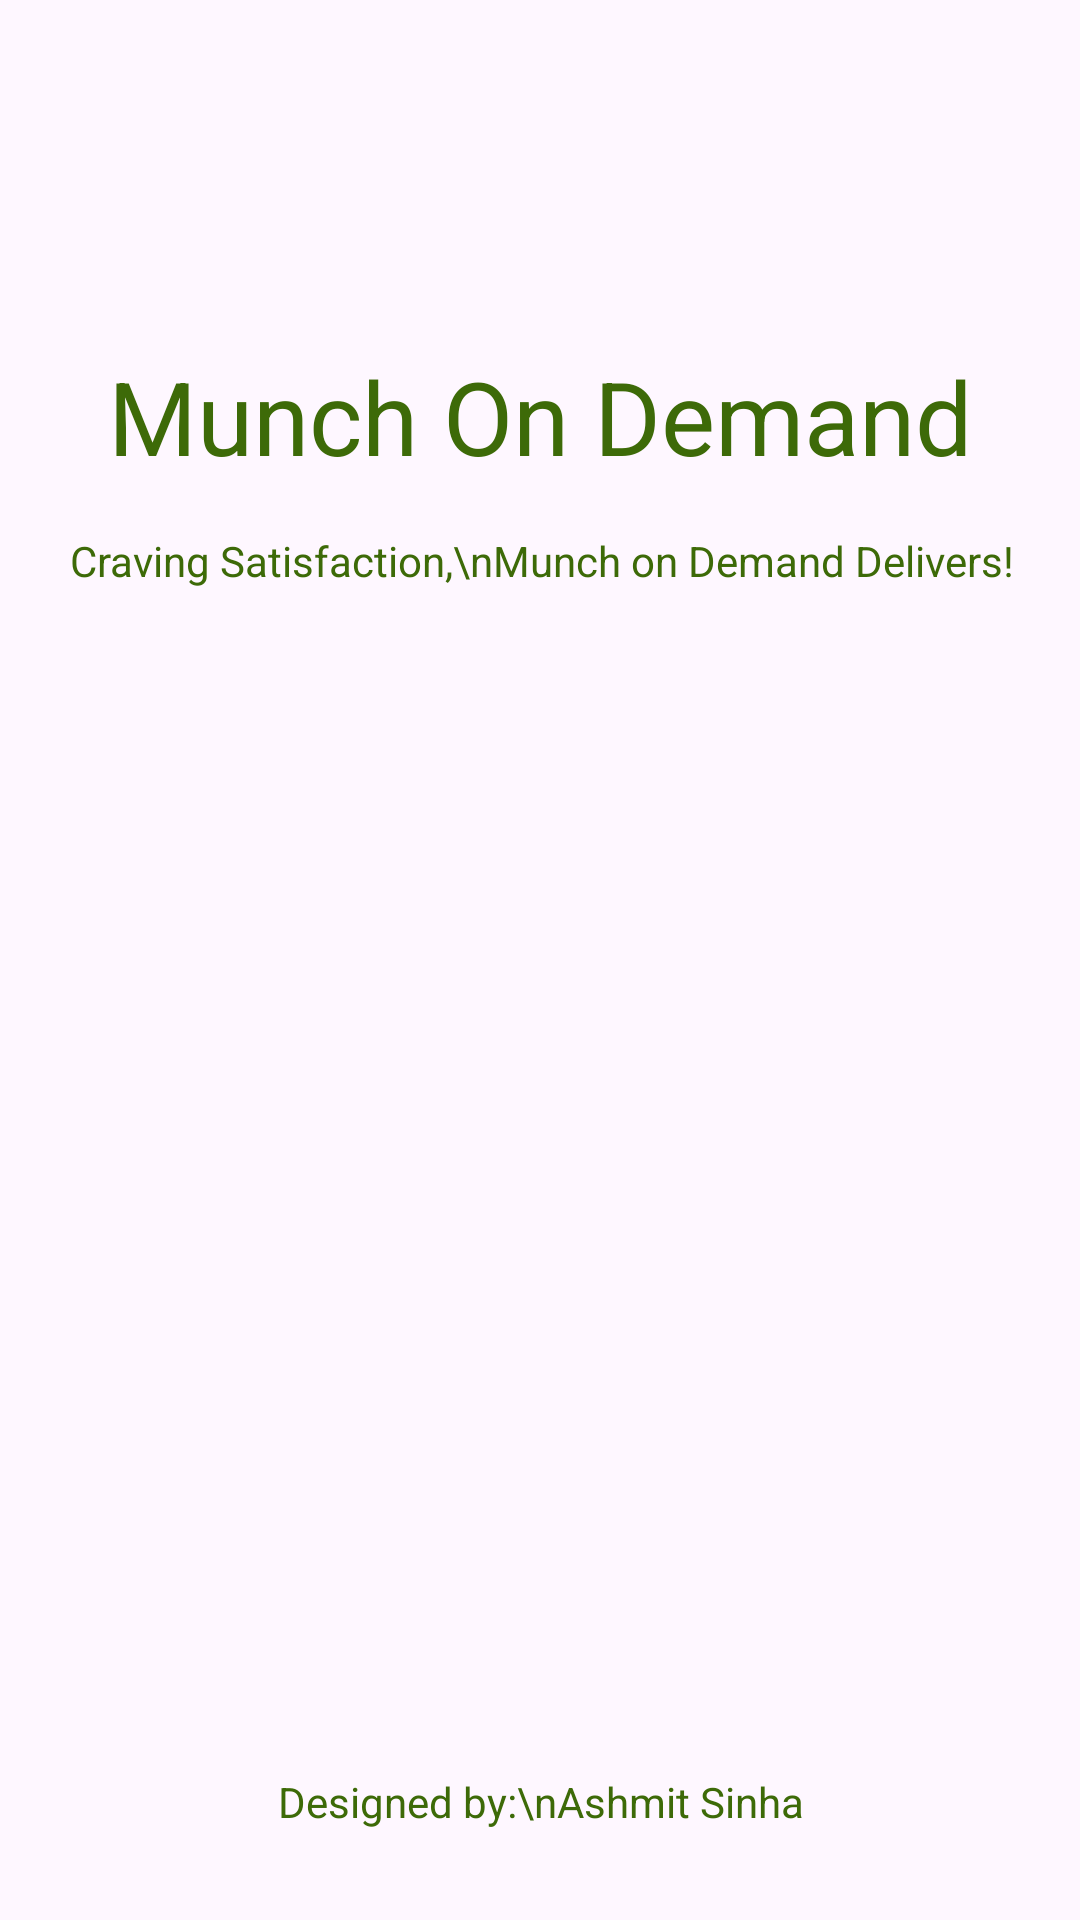

Layout XML and referenced resources for this Android screen:
<!-- AndroidManifest.xml: application theme Theme.Fooddelivery -->
<!-- res/layout/activity_splash_screen.xml -->
<?xml version="1.0" encoding="utf-8"?>
<androidx.constraintlayout.widget.ConstraintLayout xmlns:android="http://schemas.android.com/apk/res/android"
    xmlns:app="http://schemas.android.com/apk/res-auto"
    xmlns:tools="http://schemas.android.com/tools"
    android:layout_width="match_parent"
    android:layout_height="match_parent"
    tools:context=".MainActivity">

    <ImageView
        android:id="@+id/imageView"
        android:layout_width="wrap_content"
        android:layout_height="wrap_content"
        android:layout_marginTop="100dp"
        app:layout_constraintEnd_toEndOf="parent"
        app:layout_constraintStart_toStartOf="parent"
        app:layout_constraintTop_toTopOf="parent"
        app:srcCompat="@drawable/logo" />

    <TextView
        android:id="@+id/textView"
        android:layout_width="wrap_content"
        android:layout_height="wrap_content"
        android:layout_marginTop="16dp"
        android:text="Munch On Demand"
        android:textColor="#3D6A08"
        android:textSize="34sp"
        app:layout_constraintEnd_toEndOf="@+id/imageView"
        app:layout_constraintStart_toStartOf="@+id/imageView"
        app:layout_constraintTop_toBottomOf="@+id/imageView" />

    <TextView
        android:id="@+id/textView2"
        android:layout_width="wrap_content"
        android:layout_height="wrap_content"
        android:layout_marginTop="16dp"
        android:text="Craving Satisfaction,\nMunch on Demand Delivers!"
        android:textAlignment="center"
        android:textColor="#3D6A08"
        app:layout_constraintEnd_toEndOf="@+id/textView"
        app:layout_constraintStart_toStartOf="@+id/textView"
        app:layout_constraintTop_toBottomOf="@+id/textView" />

    <TextView
        android:id="@+id/textView3"
        android:layout_width="wrap_content"
        android:layout_height="wrap_content"
        android:layout_marginBottom="30dp"
        android:text="Designed by:\nAshmit Sinha"
        android:textAlignment="center"
        android:textColor="#3D6A08"
        app:layout_constraintBottom_toBottomOf="parent"
        app:layout_constraintEnd_toEndOf="parent"
        app:layout_constraintStart_toStartOf="parent" />
</androidx.constraintlayout.widget.ConstraintLayout>
<!-- resources referenced by this layout -->
<resources>
  <style name="Theme.Fooddelivery" parent="Base.Theme.Fooddelivery" />
  <style name="Base.Theme.Fooddelivery" parent="Theme.Material3.DayNight.NoActionBar">
          
          
      </style>
</resources>
